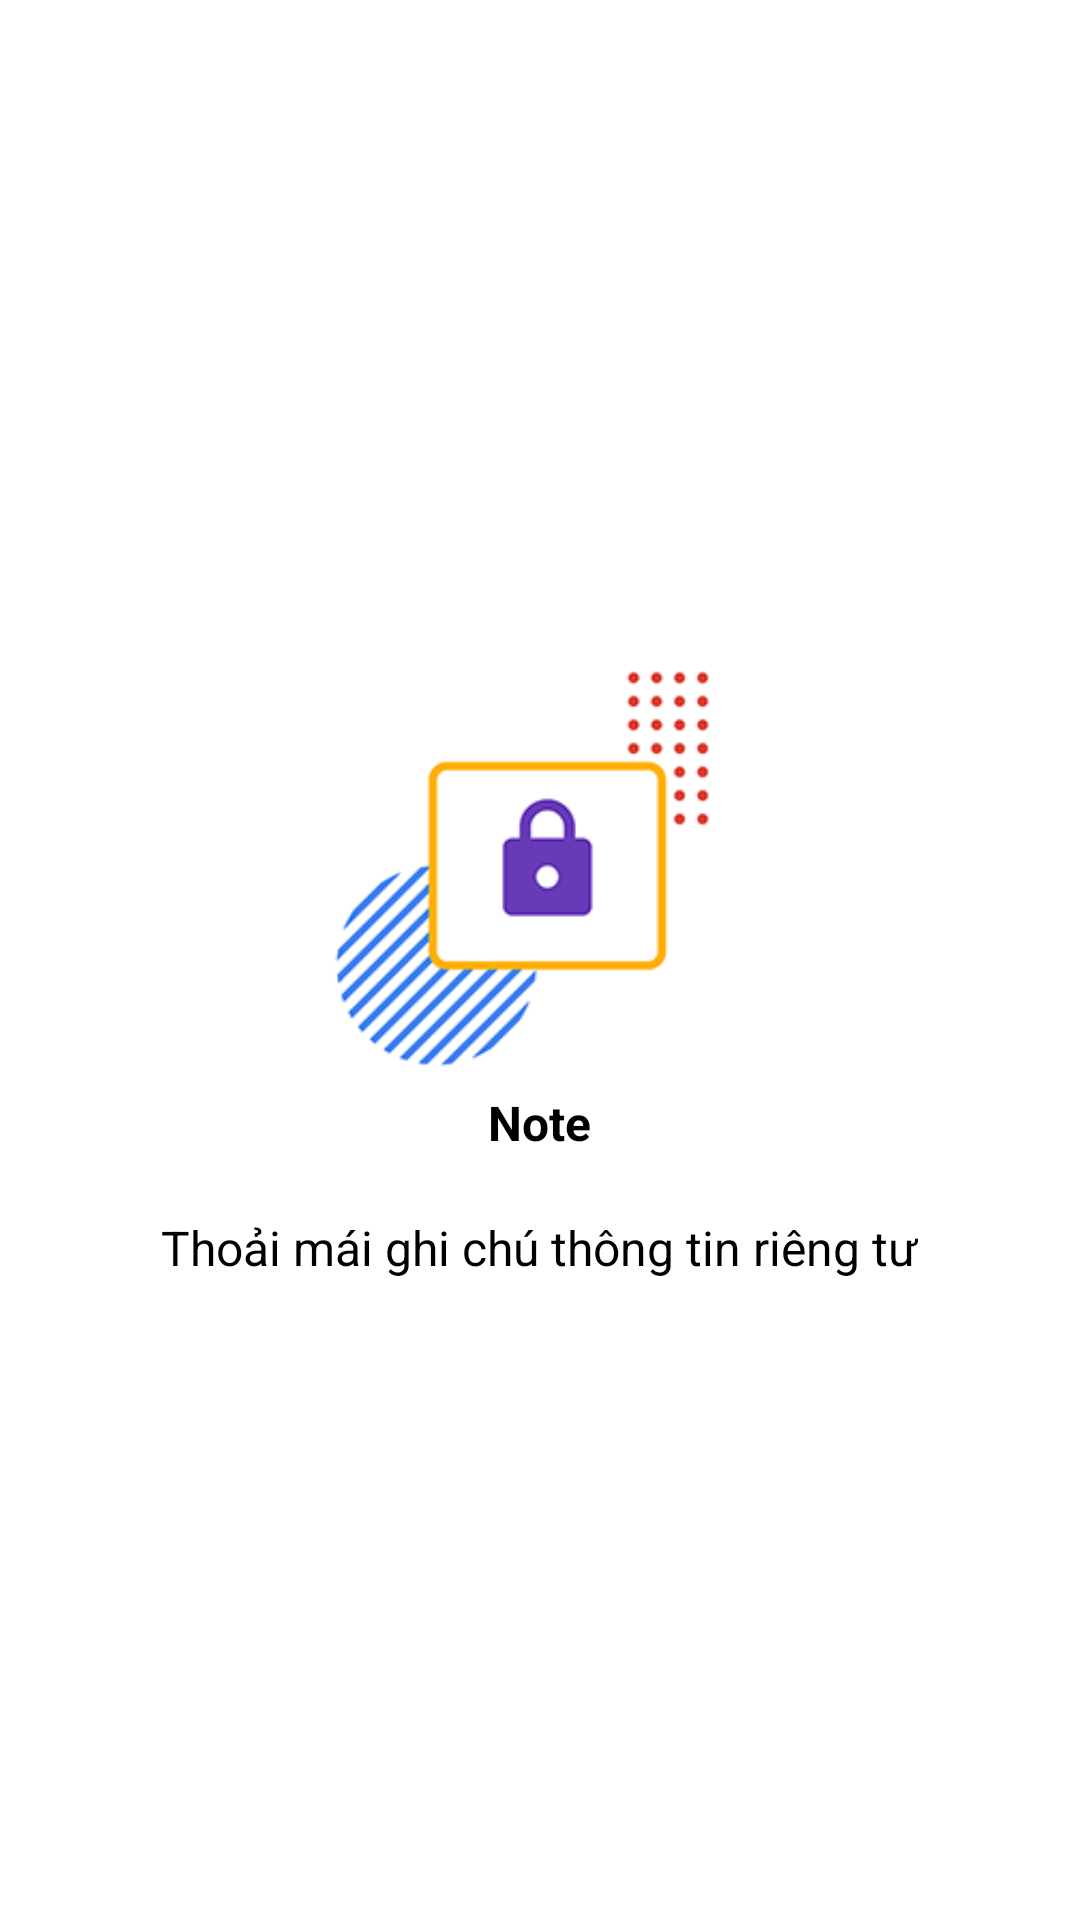

Reconstruct the res/layout file that produces this screen, plus the resources it refers to.
<!-- AndroidManifest.xml: application theme AppTheme -->
<!-- res/layout/welcome_slide3.xml -->
<?xml version="1.0" encoding="utf-8"?>
<RelativeLayout xmlns:android="http://schemas.android.com/apk/res/android"
    android:layout_width="match_parent"
    android:layout_height="match_parent"
    android:background="@color/color_white">

    <LinearLayout
        android:layout_width="wrap_content"
        android:layout_height="wrap_content"
        android:layout_centerInParent="true"
        android:gravity="center_horizontal"
        android:orientation="vertical">

        <ImageView
            android:layout_width="150dp"
            android:layout_height="150dp"
            android:src="@drawable/hellothree"
            />

        <TextView
            android:layout_width="wrap_content"
            android:layout_height="wrap_content"
            android:text="Note"
            android:textColor="@color/color_black"
            android:textSize="@dimen/slide_title"
            android:textStyle="bold"/>

        <TextView
            android:layout_width="wrap_content"
            android:layout_height="wrap_content"
            android:layout_marginTop="20dp"
            android:paddingLeft="@dimen/desc_padding"
            android:paddingRight="@dimen/desc_padding"
            android:text="Thoải mái ghi chú thông tin riêng tư"
            android:textAlignment="center"
            android:textColor="@color/color_black"
            android:textSize="@dimen/slide_desc"/>

    </LinearLayout>
</RelativeLayout>
<!-- resources referenced by this layout -->
<resources>
  <color name="color_black">#000000</color>
  <color name="color_white">#FFFFFF</color>
  <dimen name="desc_padding">16dp</dimen>
  <dimen name="slide_desc">16dp</dimen>
  <dimen name="slide_title">16dp</dimen>
  <!-- drawable hellothree: png bitmap (drawable, 35356 bytes) -->
  <style name="AppTheme" parent="Theme.AppCompat.Light.NoActionBar">
          
          <item name="colorPrimary">@color/colorPrimary</item>
          <item name="colorPrimaryDark">@color/colorPrimaryDark</item>
          <item name="colorAccent">@color/colorAccent</item>
      </style>
  <color name="colorPrimary">#673ab7</color>
  <color name="colorPrimaryDark">#391180</color>
  <color name="colorAccent">#ffffff</color>
</resources>
